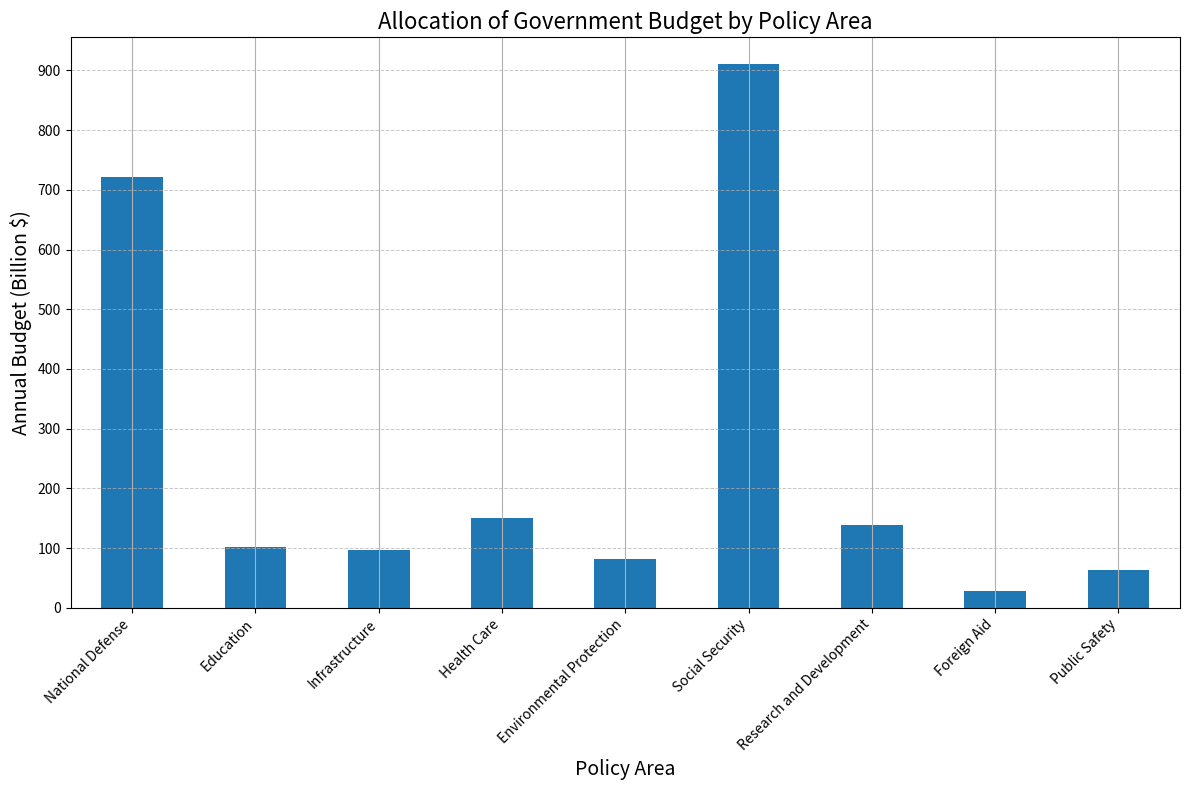

This chart was generated by the following Python code: (Note: this script raises an exception after producing the figure.)
import pandas as pd
import matplotlib.pyplot as plt
from matplotlib.ticker import MaxNLocator

# Define the data
data_labels = ['Annual Budget (Billion $)']
line_labels = ['National Defense', 'Education', 'Infrastructure', 'Health Care', 
               'Environmental Protection', 'Social Security', 'Research and Development', 
               'Foreign Aid', 'Public Safety']
data = [721, 102, 96, 150, 82, 910, 138, 27.5, 63]

# Create a DataFrame
df = pd.DataFrame(data, index=line_labels, columns=data_labels)

# Create figure and axes
plt.figure(figsize=(12, 8))
ax = plt.subplot(111)

# Plot the data
df.plot(kind='bar', ax=ax, rot=0, grid=True, legend=False)

# Set the title
ax.set_title('Allocation of Government Budget by Policy Area', fontsize=16)

# Set x-axis label
ax.set_xlabel('Policy Area', fontsize=14)

# Set y-axis label
ax.set_ylabel('Annual Budget (Billion $)', fontsize=14)

# Enable the grid
ax.yaxis.set_major_locator(MaxNLocator(integer=True))
ax.grid(axis='y', linestyle='--', linewidth=0.7, alpha=0.7)

# Rotate the x-axis labels if needed
for tick in ax.get_xticklabels():
    tick.set_rotation(45)
    tick.set_horizontalalignment('right')

# Automatically adjust subplot params to give specified padding
plt.tight_layout()

# Save the figure
plt.savefig('/cpfs01/user/liuqi/workspace/plotchart/data-300/histogram/png/237.png')

# Clear the current figure state
plt.close()
